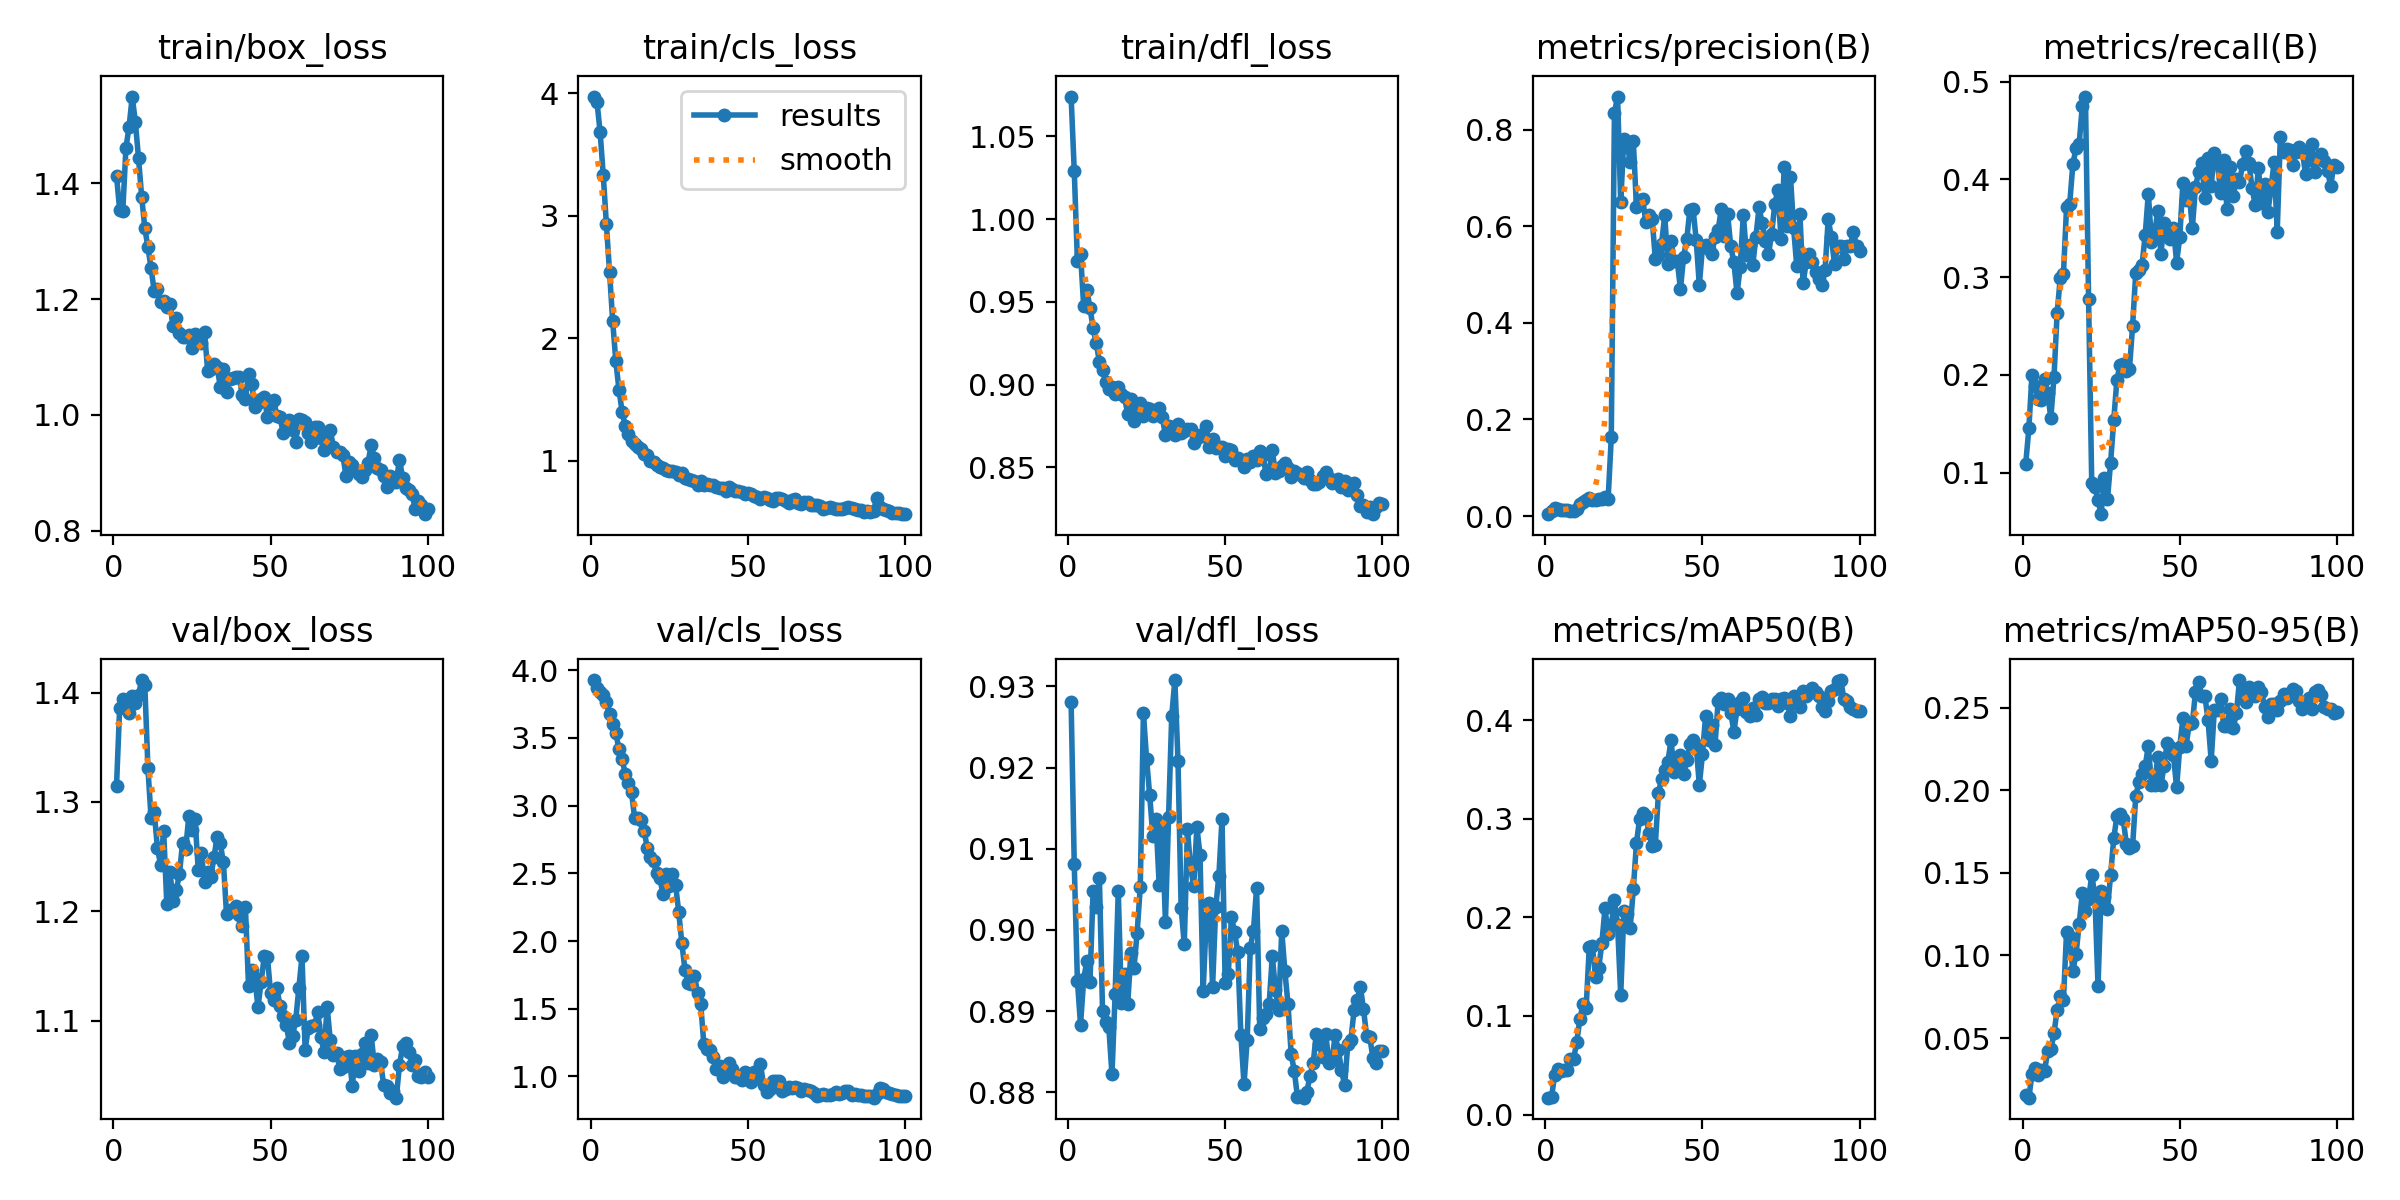

Values plotted in this chart, from the file beside it:
epoch, time, train/box_loss, train/cls_loss, train/dfl_loss, metrics/precision(B), metrics/recall(B), metrics/mAP50(B), metrics/mAP50-95(B), val/box_loss, val/cls_loss, val/dfl_loss, lr/pg0, lr/pg1, lr/pg2
1, 150.8, 1.413, 3.975, 1.074, 0.00381, 0.1088, 0.01715, 0.01577, 1.315, 3.928, 0.9281, 3.75e-05, 3.75e-05, 3.75e-05
2, 153.7, 1.354, 3.934, 1.029, 0.01027, 0.1452, 0.018, 0.01388, 1.386, 3.868, 0.9081, 8.66338e-05, 8.66338e-05, 8.66338e-05
3, 156.7, 1.352, 3.686, 0.9748, 0.01714, 0.2003, 0.04023, 0.02816, 1.394, 3.836, 0.8938, 0.0001348, 0.0001348, 0.0001348
4, 159.8, 1.461, 3.336, 0.979, 0.01548, 0.1885, 0.04648, 0.03163, 1.388, 3.818, 0.8883, 0.0001819, 0.0001819, 0.0001819
5, 163, 1.498, 2.933, 0.9475, 0.0126, 0.1755, 0.04375, 0.02756, 1.381, 3.766, 0.894, 0.0002281, 0.0002281, 0.0002281
6, 166.1, 1.55, 2.544, 0.9573, 0.01259, 0.1743, 0.04559, 0.03035, 1.397, 3.676, 0.8962, 0.0002733, 0.0002733, 0.0002733
7, 169.2, 1.505, 2.141, 0.9465, 0.01208, 0.196, 0.04554, 0.03005, 1.391, 3.607, 0.8937, 0.0003175, 0.0003175, 0.0003175
8, 172.2, 1.444, 1.813, 0.934, 0.01123, 0.181, 0.05614, 0.04215, 1.398, 3.539, 0.9048, 0.0003606, 0.0003606, 0.0003606
9, 175.1, 1.377, 1.58, 0.9248, 0.01136, 0.1559, 0.05639, 0.04313, 1.411, 3.416, 0.9028, 0.0004029, 0.0004029, 0.0004029
10, 178, 1.323, 1.399, 0.9139, 0.01462, 0.1979, 0.07319, 0.05277, 1.407, 3.342, 0.9064, 0.0004441, 0.0004441, 0.0004441
11, 181.2, 1.289, 1.284, 0.9091, 0.02394, 0.2635, 0.0968, 0.06724, 1.331, 3.235, 0.89, 0.0004843, 0.0004843, 0.0004843
12, 184.3, 1.254, 1.218, 0.9017, 0.02965, 0.2995, 0.1117, 0.07551, 1.285, 3.166, 0.8886, 0.0005235, 0.0005235, 0.0005235
13, 187.6, 1.213, 1.159, 0.8975, 0.03285, 0.303, 0.108, 0.07298, 1.291, 3.098, 0.888, 0.0005618, 0.0005618, 0.0005618
14, 190.6, 1.217, 1.135, 0.8984, 0.03814, 0.372, 0.1698, 0.1144, 1.258, 2.907, 0.8822, 0.000599, 0.000599, 0.000599
15, 193.5, 1.195, 1.112, 0.894, 0.03384, 0.3751, 0.1708, 0.1114, 1.243, 2.908, 0.8921, 0.0006353, 0.0006353, 0.0006353
16, 196.3, 1.197, 1.092, 0.8988, 0.03296, 0.4156, 0.139, 0.09075, 1.274, 2.898, 0.9048, 0.0006706, 0.0006706, 0.0006706
17, 199.3, 1.187, 1.056, 0.8943, 0.03504, 0.4319, 0.1487, 0.1007, 1.207, 2.813, 0.8911, 0.0007048, 0.0007048, 0.0007048
18, 202.2, 1.192, 1.042, 0.8922, 0.03558, 0.4359, 0.1738, 0.1189, 1.236, 2.689, 0.8946, 0.0007381, 0.0007381, 0.0007381
19, 205.3, 1.153, 0.9986, 0.8823, 0.03864, 0.4753, 0.2091, 0.1376, 1.21, 2.62, 0.8908, 0.0007704, 0.0007704, 0.0007704
20, 208.3, 1.168, 0.9904, 0.8915, 0.03567, 0.4847, 0.1828, 0.1269, 1.219, 2.592, 0.8972, 0.0008018, 0.0008018, 0.0008018
21, 211.4, 1.142, 0.9605, 0.8783, 0.1629, 0.2775, 0.192, 0.1341, 1.234, 2.5, 0.8953, 0.0008321, 0.0008321, 0.0008321
22, 214.3, 1.134, 0.944, 0.8837, 0.8352, 0.0899, 0.2174, 0.1485, 1.262, 2.465, 0.8997, 0.0008614, 0.0008614, 0.0008614
23, 217.4, 1.134, 0.9433, 0.8887, 0.869, 0.08546, 0.1925, 0.1366, 1.257, 2.348, 0.9053, 0.0008898, 0.0008898, 0.0008898
24, 220.2, 1.138, 0.926, 0.8812, 0.6499, 0.07187, 0.1211, 0.08139, 1.287, 2.493, 0.9267, 0.0009171, 0.0009171, 0.0009171
25, 223.3, 1.115, 0.9151, 0.8859, 0.782, 0.05754, 0.2061, 0.1388, 1.274, 2.406, 0.9211, 0.0009435, 0.0009435, 0.0009435
26, 226.2, 1.14, 0.9182, 0.8853, 0.7743, 0.09448, 0.2036, 0.1353, 1.284, 2.492, 0.9166, 0.0009406, 0.0009406, 0.0009406
27, 229.3, 1.131, 0.9099, 0.8813, 0.7328, 0.07255, 0.1889, 0.1282, 1.238, 2.417, 0.9116, 0.0009283, 0.0009283, 0.0009283
28, 232.4, 1.124, 0.8831, 0.8847, 0.7779, 0.1104, 0.2284, 0.1485, 1.253, 2.216, 0.9136, 0.0009159, 0.0009159, 0.0009159
29, 235.2, 1.144, 0.8996, 0.8858, 0.6412, 0.1535, 0.2751, 0.1708, 1.227, 1.985, 0.9056, 0.0009035, 0.0009035, 0.0009035
30, 238.1, 1.075, 0.8573, 0.8805, 0.6545, 0.1949, 0.2999, 0.1842, 1.236, 1.787, 0.9123, 0.0008911, 0.0008911, 0.0008911
31, 241.2, 1.079, 0.85, 0.8694, 0.6559, 0.2102, 0.3058, 0.1854, 1.232, 1.692, 0.901, 0.0008787, 0.0008787, 0.0008787
32, 244.2, 1.088, 0.843, 0.875, 0.6091, 0.211, 0.3023, 0.1829, 1.249, 1.68, 0.9139, 0.0008664, 0.0008664, 0.0008664
33, 247.2, 1.083, 0.8313, 0.8731, 0.6241, 0.2044, 0.2854, 0.1677, 1.268, 1.74, 0.9263, 0.000854, 0.000854, 0.000854
34, 250.1, 1.049, 0.8031, 0.8694, 0.6162, 0.206, 0.2723, 0.1649, 1.262, 1.614, 0.9308, 0.0008416, 0.0008416, 0.0008416
35, 253.2, 1.08, 0.8293, 0.8762, 0.5329, 0.25, 0.2734, 0.1661, 1.245, 1.535, 0.9208, 0.0008293, 0.0008293, 0.0008293
36, 255.9, 1.04, 0.7979, 0.8705, 0.5417, 0.3043, 0.3262, 0.1963, 1.197, 1.24, 0.9027, 0.0008169, 0.0008169, 0.0008169
37, 258.9, 1.062, 0.808, 0.8721, 0.5643, 0.3071, 0.3408, 0.205, 1.201, 1.206, 0.8982, 0.0008045, 0.0008045, 0.0008045
38, 261.9, 1.064, 0.7973, 0.8733, 0.623, 0.3126, 0.3493, 0.2096, 1.201, 1.193, 0.9124, 0.0007921, 0.0007921, 0.0007921
39, 264.9, 1.066, 0.8027, 0.8731, 0.5217, 0.3429, 0.3579, 0.2145, 1.205, 1.147, 0.9077, 0.0007797, 0.0007797, 0.0007797
40, 267.9, 1.066, 0.7805, 0.8648, 0.5691, 0.3855, 0.3796, 0.227, 1.197, 1.055, 0.9054, 0.0007674, 0.0007674, 0.0007674
41, 270.9, 1.034, 0.7733, 0.8675, 0.5277, 0.3364, 0.3477, 0.2033, 1.187, 1.081, 0.9127, 0.000755, 0.000755, 0.000755
42, 273.8, 1.028, 0.775, 0.8693, 0.5276, 0.3451, 0.3566, 0.2031, 1.204, 0.9984, 0.9092, 0.0007426, 0.0007426, 0.0007426
43, 276.6, 1.07, 0.7548, 0.8689, 0.4699, 0.3672, 0.365, 0.2203, 1.132, 1.079, 0.8925, 0.0007302, 0.0007302, 0.0007302
44, 279.4, 1.053, 0.7814, 0.8747, 0.5372, 0.3237, 0.345, 0.2029, 1.147, 1.102, 0.9014, 0.0007179, 0.0007179, 0.0007179
45, 282.2, 1.014, 0.7657, 0.8623, 0.5733, 0.3555, 0.3593, 0.2148, 1.139, 1.054, 0.9033, 0.0007055, 0.0007055, 0.0007055
46, 285.2, 1.021, 0.7503, 0.8674, 0.6344, 0.3462, 0.3754, 0.2288, 1.112, 0.9937, 0.893, 0.0006931, 0.0006931, 0.0006931
47, 288.2, 1.028, 0.748, 0.8616, 0.6367, 0.339, 0.3796, 0.2265, 1.136, 0.9988, 0.9028, 0.0006808, 0.0006808, 0.0006808
48, 291.1, 1.031, 0.7429, 0.8625, 0.5727, 0.3504, 0.375, 0.2211, 1.159, 0.9742, 0.9067, 0.0006684, 0.0006684, 0.0006684
49, 294.1, 0.9972, 0.7246, 0.862, 0.4784, 0.3148, 0.334, 0.2017, 1.159, 1.031, 0.9137, 0.000656, 0.000656, 0.000656
50, 297.1, 1.019, 0.732, 0.8566, 0.5569, 0.341, 0.3655, 0.2263, 1.125, 1.014, 0.8934, 0.0006436, 0.0006436, 0.0006436
51, 300, 1.025, 0.7295, 0.8608, 0.5618, 0.3962, 0.4042, 0.2435, 1.119, 0.9588, 0.8946, 0.0006312, 0.0006312, 0.0006312
52, 302.9, 0.998, 0.7096, 0.8603, 0.5533, 0.3791, 0.3801, 0.2266, 1.13, 1.036, 0.9016, 0.0006189, 0.0006189, 0.0006189
53, 305.9, 0.9964, 0.7016, 0.8547, 0.5431, 0.3863, 0.3948, 0.2401, 1.114, 0.9915, 0.8998, 0.0006065, 0.0006065, 0.0006065
54, 308.8, 0.9693, 0.6881, 0.8554, 0.5781, 0.3503, 0.3751, 0.2405, 1.105, 1.093, 0.8973, 0.0005941, 0.0005941, 0.0005941
55, 312, 0.9873, 0.7019, 0.8545, 0.593, 0.3918, 0.4198, 0.2595, 1.096, 0.9364, 0.8871, 0.0005818, 0.0005818, 0.0005818
56, 315, 0.9918, 0.6937, 0.8502, 0.6364, 0.4077, 0.4227, 0.2656, 1.08, 0.8856, 0.881, 0.0005694, 0.0005694, 0.0005694
57, 317.8, 0.9744, 0.6778, 0.8549, 0.5795, 0.4167, 0.4162, 0.2574, 1.086, 0.9065, 0.8864, 0.000557, 0.000557, 0.000557
58, 320.7, 0.9537, 0.6701, 0.8532, 0.6253, 0.3809, 0.4211, 0.2572, 1.101, 0.9698, 0.8978, 0.0005446, 0.0005446, 0.0005446
59, 323.7, 0.9937, 0.6926, 0.8567, 0.5589, 0.4218, 0.4078, 0.2423, 1.13, 0.9639, 0.8999, 0.0005322, 0.0005322, 0.0005322
60, 326.8, 0.9915, 0.6938, 0.8547, 0.5252, 0.3933, 0.3883, 0.218, 1.159, 0.965, 0.9052, 0.0005199, 0.0005199, 0.0005199
... 40 more rows
